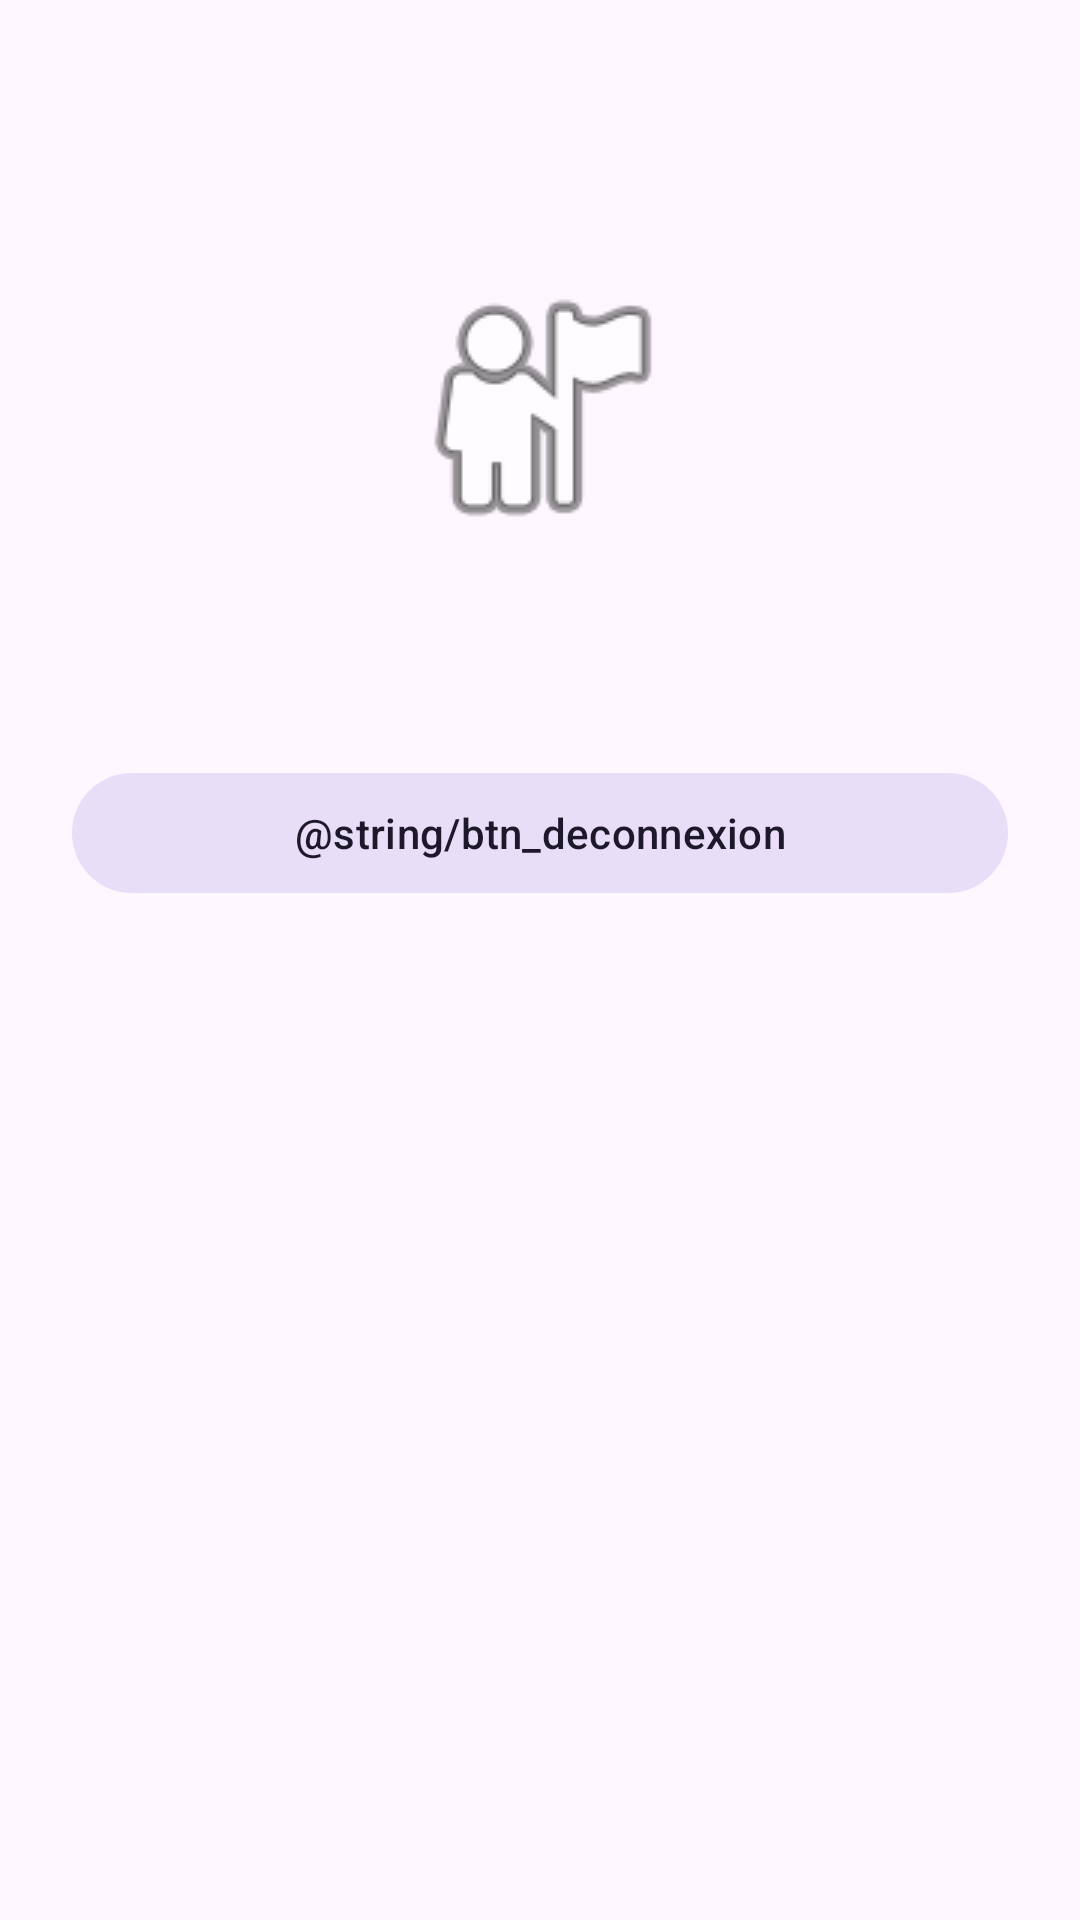

Layout XML and referenced resources for this Android screen:
<!-- AndroidManifest.xml: application theme Theme.Geoevent -->
<!-- res/layout/activity_profile.xml -->
<?xml version="1.0" encoding="utf-8"?>
<androidx.constraintlayout.widget.ConstraintLayout xmlns:android="http://schemas.android.com/apk/res/android"
    xmlns:app="http://schemas.android.com/apk/res-auto"
    xmlns:tools="http://schemas.android.com/tools"
    android:id="@+id/main"
    android:layout_width="match_parent"
    android:layout_height="match_parent"
    android:padding="24dp"
    tools:context=".ui.profile.ProfileActivity">

    <ImageView
        android:id="@+id/ivAvatar"
        android:layout_width="96dp"
        android:layout_height="96dp"
        android:src="@android:drawable/ic_menu_myplaces"
        android:layout_marginTop="64dp"
        app:layout_constraintTop_toTopOf="parent"
        app:layout_constraintStart_toStartOf="parent"
        app:layout_constraintEnd_toEndOf="parent" />

    <TextView
        android:id="@+id/tvEmail"
        android:layout_width="wrap_content"
        android:layout_height="wrap_content"
        android:textAppearance="?attr/textAppearanceTitleMedium"
        android:layout_marginTop="16dp"
        app:layout_constraintTop_toBottomOf="@id/ivAvatar"
        app:layout_constraintStart_toStartOf="parent"
        app:layout_constraintEnd_toEndOf="parent"
        tools:text="user@example.com" />

    <com.google.android.material.button.MaterialButton
        android:id="@+id/btnDeconnexion"
        style="@style/Widget.Material3.Button.TonalButton"
        android:layout_width="0dp"
        android:layout_height="wrap_content"
        android:text="@string/btn_deconnexion"
        android:layout_marginTop="32dp"
        app:layout_constraintTop_toBottomOf="@id/tvEmail"
        app:layout_constraintStart_toStartOf="parent"
        app:layout_constraintEnd_toEndOf="parent" />

</androidx.constraintlayout.widget.ConstraintLayout>
<!-- resources referenced by this layout -->
<resources>
  <style name="Theme.Geoevent" parent="Base.Theme.Geoevent" />
  <style name="Base.Theme.Geoevent" parent="Theme.Material3.DayNight.NoActionBar">
          
          
      </style>
</resources>
